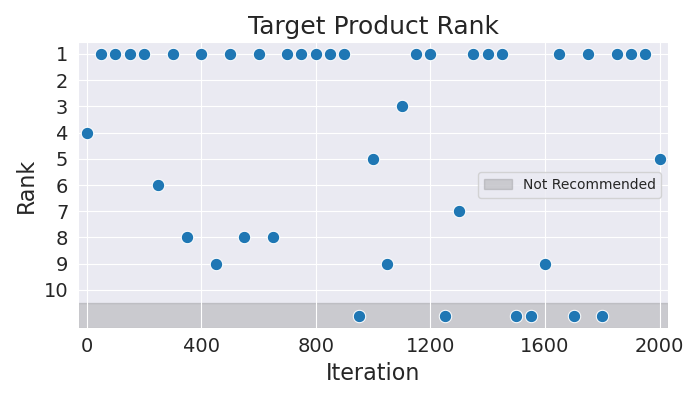

Values plotted in this chart, from the file beside it:
Iteration, Rank
0, 4
50, 1
100, 1
150, 1
200, 1
250, 6
300, 1
350, 8
400, 1
450, 9
500, 1
550, 8
600, 1
650, 8
700, 1
750, 1
800, 1
850, 1
900, 1
950, 11
1000, 5
1050, 9
1100, 3
1150, 1
1200, 1
1250, 11
1300, 7
1350, 1
1400, 1
1450, 1
1500, 11
1550, 11
1600, 9
1650, 1
1700, 11
1750, 1
1800, 11
1850, 1
1900, 1
1950, 1
2000, 5
